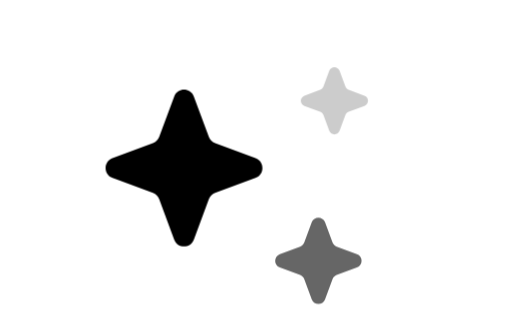
t = 0.00 s
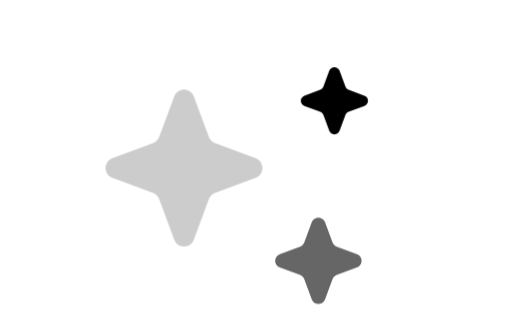
t = 1.00 s
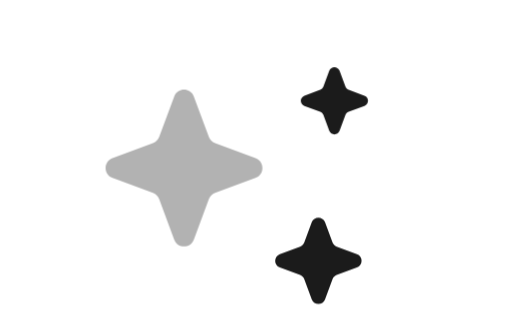
t = 1.25 s
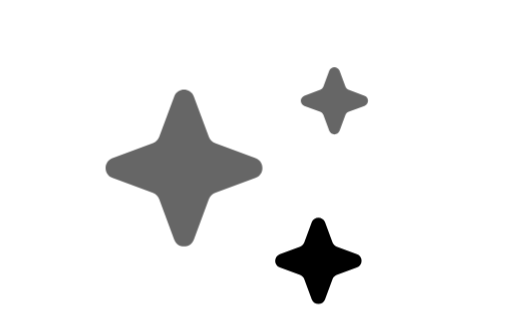
t = 1.50 s
t = 2.00 s: frame unchanged from t = 0.00 s, image omitted
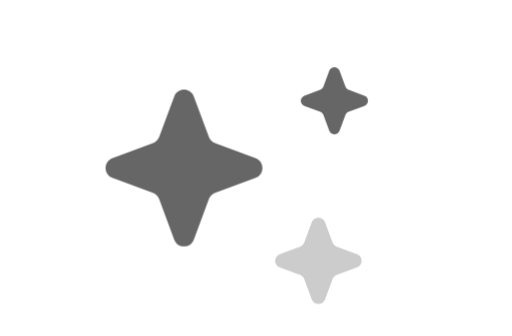
t = 2.50 s

The animated SVG that drew these frames (rendered in a browser with its animation timeline set to each time). Animation: 1 CSS @keyframes rule; one cycle of 3.00 s, repeats indefinitely.

<svg width="160" height="105" viewBox="0 0 160 105" fill="none" xmlns="http://www.w3.org/2000/svg">
  <style>
    /* 반짝이는 키프레임 정의 */
    @keyframes sparkle {
      0%, 100% {
        opacity: 0.2; /* 최대로 흐려질 때 */
        
      }
      50% {
        opacity: 1; /* 최대로 밝아질 때 */
        
      }
    }

    /* 모든 path에 공통 적용 */
    .star {
      transform-origin: center; /* 변형 기준점을 center로 설정 */
      animation: sparkle 2s infinite ease-in-out; /* 2초 주기로 무한 반복, 부드럽게 */
    }

    /* 각 별마다 다른 지연 시간(delay) 부여 */
    .star-1 {
      animation-delay: 0s;
    }
    .star-2 {
      animation-delay: 0.5s; /* 0.5초 뒤 시작 */
    }
    .star-3 {
      animation-delay: 1s; /* 1초 뒤 시작 */
    }
  </style>

  <path class="star star-1" opacity="0.3" d="M102.885 22.1209C103.435 20.6264 105.548 20.6264 106.115 22.1209L107.936 27.0509C108.107 27.5147 108.485 27.8926 108.949 28.0644L113.879 29.8853C115.374 30.435 115.374 32.5479 113.879 33.1147L108.949 34.9356C108.485 35.1074 108.107 35.4853 107.936 35.9491L106.115 40.8791C105.565 42.3736 103.452 42.3736 102.885 40.8791L101.064 35.9491C100.893 35.4853 100.515 35.1074 100.051 34.9356L95.1209 33.1147C93.6264 32.565 93.6264 30.4521 95.1209 29.8853L100.051 28.0644C100.515 27.8926 100.893 27.5147 101.064 27.0509L102.885 22.1209Z" fill="currentColor"/>
  
  <path class="star star-2" opacity="0.6" d="M97.4239 69.4411C98.1307 67.5196 100.847 67.5196 101.576 69.4411L103.917 75.7798C104.138 76.3761 104.624 76.862 105.22 77.0828L111.559 79.4239C113.48 80.1307 113.48 82.8472 111.559 83.5761L105.22 85.9172C104.624 86.138 104.138 86.6239 103.917 87.2202L101.576 93.5589C100.869 95.4804 98.1528 95.4804 97.4239 93.5589L95.0828 87.2202C94.862 86.6239 94.3761 86.138 93.7798 85.9172L87.4411 83.5761C85.5196 82.8693 85.5196 80.1528 87.4411 79.4239L93.7798 77.0828C94.3761 76.862 94.862 76.3761 95.0828 75.7798L97.4239 69.4411Z" fill="currentColor"/>
  
  <path class="star star-3" d="M54.4231 30.1516C55.4743 27.2828 59.5257 27.2828 60.5769 30.1516L65.2634 42.7876C65.5918 43.6855 66.3145 44.3863 67.2124 44.7366L79.8484 49.4231C82.7172 50.4743 82.7172 54.5257 79.8484 55.5769L67.2124 60.2634C66.3145 60.5918 65.6137 61.3145 65.2634 62.2124L60.5769 74.8484C59.5257 77.7172 55.4743 77.7172 54.4231 74.8484L49.7367 62.2124C49.4082 61.3145 48.6855 60.6137 47.7876 60.2634L35.1516 55.5769C32.2828 54.5257 32.2828 50.4743 35.1516 49.4231L47.7876 44.7366C48.6855 44.4082 49.3863 43.6855 49.7367 42.7876L54.4231 30.1516Z" fill="currentColor"/>
</svg>
